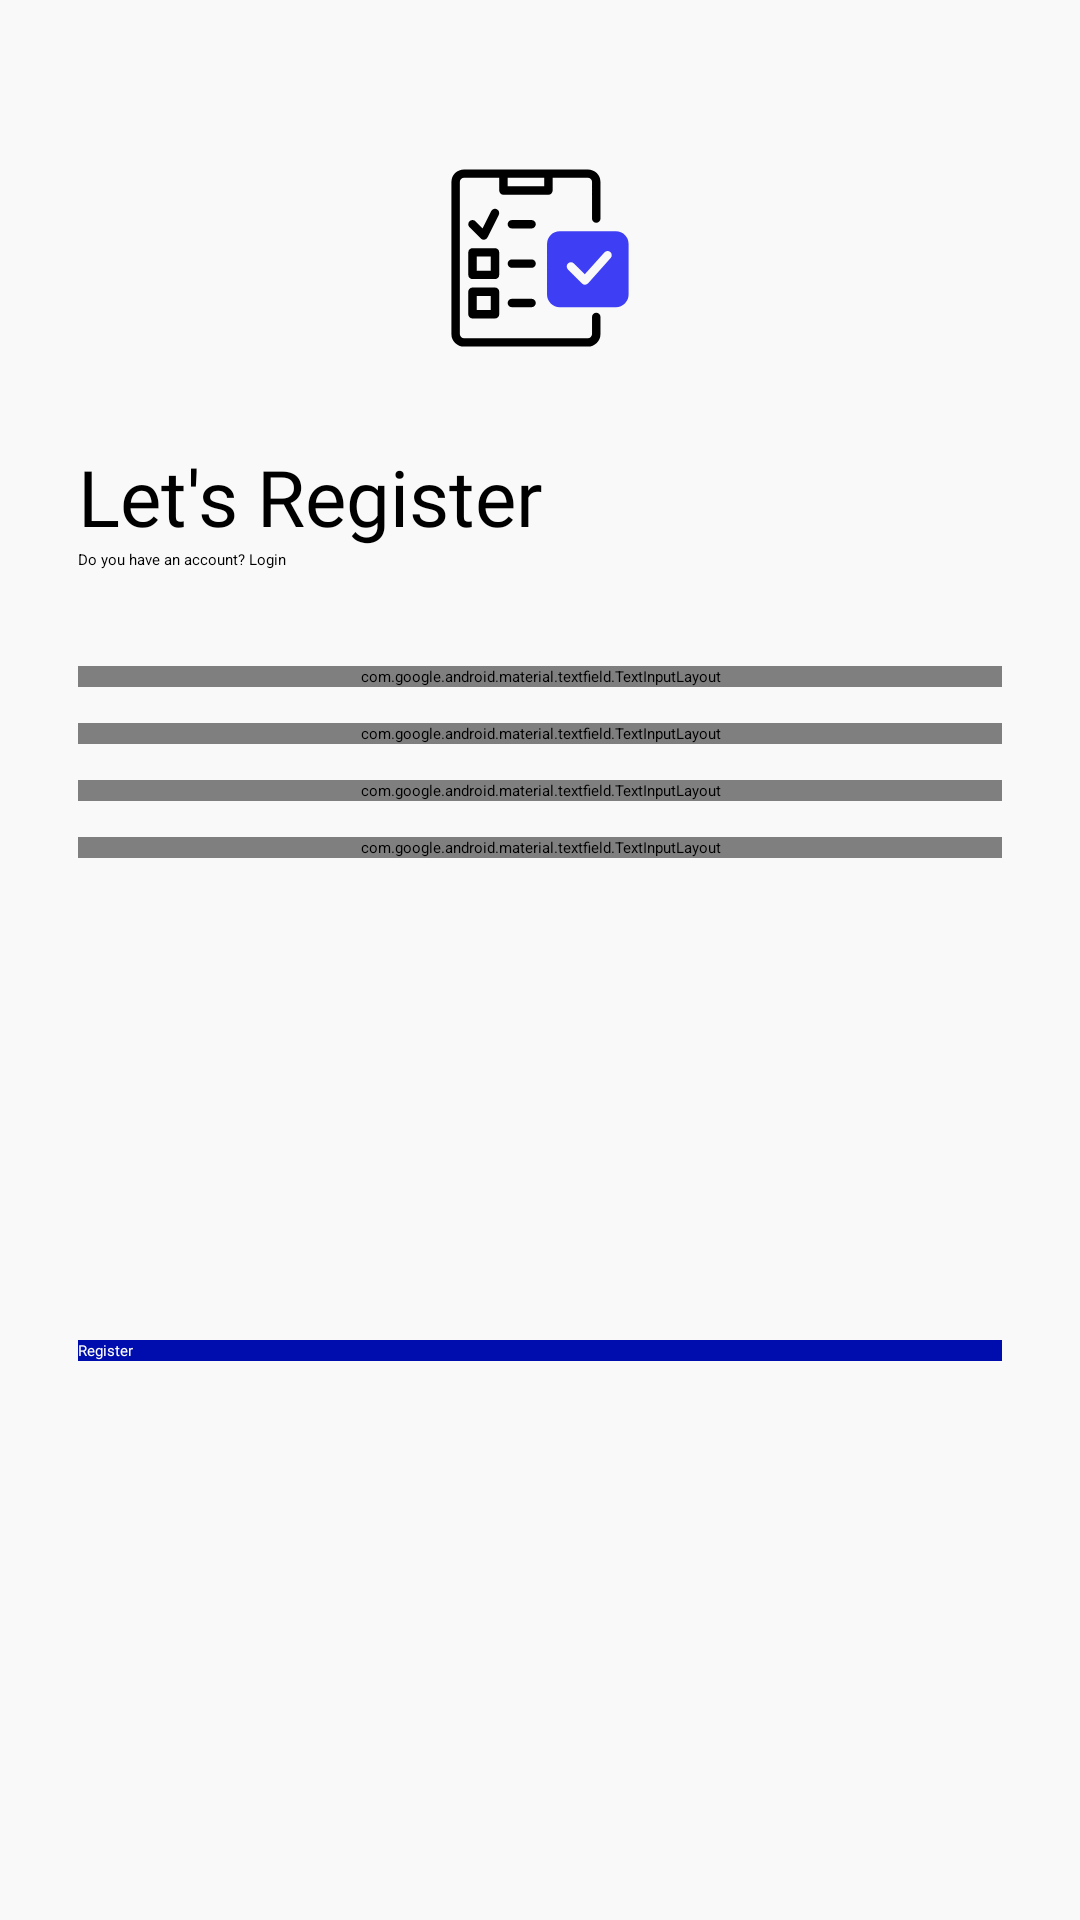

Produce the Android XML layout that renders to this screen, including the resource entries it uses.
<!-- AndroidManifest.xml: application theme Theme.ToDoList -->
<!-- res/layout/register_fragment.xml -->
<?xml version="1.0" encoding="utf-8"?>
<androidx.constraintlayout.widget.ConstraintLayout xmlns:android="http://schemas.android.com/apk/res/android"
    xmlns:app="http://schemas.android.com/apk/res-auto"
    xmlns:tools="http://schemas.android.com/tools"
    android:layout_width="match_parent"
    android:layout_height="match_parent"
    android:background="@color/lightGray"
    android:padding="26dp"
    tools:context=".ui.auth.RegisterFragment">


    <ImageView
        android:id="@+id/imageView3"
        android:layout_width="wrap_content"
        android:layout_height="wrap_content"
        android:src="@drawable/ic_checklist"
        android:layout_marginTop="30dp"
        app:layout_constraintEnd_toEndOf="parent"
        app:layout_constraintStart_toStartOf="parent"
        app:layout_constraintTop_toTopOf="parent" />

    <TextView
        android:id="@+id/tvLetsRegister"
        style="@style/AuthMainText"
        android:layout_width="match_parent"
        android:layout_height="wrap_content"
        android:text="Let's Register"
        android:layout_marginTop="32dp"
        app:layout_constraintTop_toBottomOf="@+id/imageView3"
        tools:layout_editor_absoluteX="33dp" />

    <TextView
        android:id="@+id/tvGoToLogin"
        android:layout_width="match_parent"
        android:layout_height="wrap_content"
        android:text="Do you have an account? Login"
        app:layout_constraintTop_toBottomOf="@+id/tvLetsRegister"
        tools:layout_editor_absoluteX="51dp" />

    <com.google.android.material.textfield.TextInputLayout
        android:id="@+id/textInputLayout"
        style="@style/EditTextStyle"
        android:layout_marginTop="32dp"
        android:layout_width="match_parent"
        android:layout_height="wrap_content"
        android:hint="Email"
        app:layout_constraintTop_toBottomOf="@+id/tvGoToLogin">

        <EditText
            android:id="@+id/etSingUpEmail"
            android:layout_width="match_parent"
            android:layout_height="wrap_content"
            android:inputType="textEmailAddress"/>

    </com.google.android.material.textfield.TextInputLayout>

    <com.google.android.material.textfield.TextInputLayout
        android:id="@+id/textInputLayout2"
        style="@style/EditTextStyle"
        android:layout_width="match_parent"
        android:layout_height="wrap_content"
        android:hint="Username"
        android:layout_marginTop="12dp"
        app:layout_constraintTop_toBottomOf="@+id/textInputLayout">

        <EditText
            android:id="@+id/etName"
            android:layout_width="match_parent"
            android:layout_height="wrap_content"
            android:inputType="text"/>

    </com.google.android.material.textfield.TextInputLayout>

    <com.google.android.material.textfield.TextInputLayout
        android:id="@+id/textInputLayout3"
        style="@style/EditTextStyle"
        android:layout_width="match_parent"
        android:layout_height="wrap_content"
        android:hint="Password"
        android:layout_marginTop="12dp"
        app:layout_constraintTop_toBottomOf="@+id/textInputLayout2">

        <EditText
            android:id="@+id/etSingUpPassword"
            android:layout_width="match_parent"
            android:layout_height="wrap_content"
            android:inputType="textPassword"/>

    </com.google.android.material.textfield.TextInputLayout>
    <com.google.android.material.textfield.TextInputLayout
        android:id="@+id/textInputLayout4"
        style="@style/EditTextStyle"
        android:layout_width="match_parent"
        android:layout_marginTop="12dp"
        android:layout_height="wrap_content"
        android:hint="Confirm Password"
        app:layout_constraintTop_toBottomOf="@+id/textInputLayout3">

        <EditText
            android:id="@+id/etSingUpRePassword"
            android:layout_width="match_parent"
            android:layout_height="wrap_content"
            android:inputType="textPassword"/>

    </com.google.android.material.textfield.TextInputLayout>

    <androidx.appcompat.widget.AppCompatButton
        android:id="@+id/btnRegister"
        android:layout_width="match_parent"
        android:layout_height="wrap_content"
        android:background="@color/button_blue_color"
        android:fontFamily="@font/poppins_bold"
        android:text="@string/register"
        android:textAllCaps="false"
        android:textColor="@color/white"
        app:layout_constraintBottom_toBottomOf="parent"
        app:layout_constraintTop_toBottomOf="@+id/textInputLayout4"
        tools:layout_editor_absoluteX="34dp" />


</androidx.constraintlayout.widget.ConstraintLayout>
<!-- resources referenced by this layout -->
<resources>
  <color name="button_blue_color">#000DAE</color>
  <color name="lightGray">#F9F9F9</color>
  <color name="white">#FFFFFFFF</color>
  <!-- drawable ic_checklist: vector/xml drawable (drawable, 2006 chars, omitted) -->
  <string name="register">Register</string>
  <style name="AuthMainText" parent="TextAppearance.AppCompat.Body1">
          <item name="android:fontFamily">@font/poppins_bold</item>
          <item name="android:textColor">@color/black</item>
          <item name="android:textSize">26sp</item>
      </style>
  <style name="EditTextStyle" parent="@style/Widget.MaterialComponents.TextInputLayout.FilledBox.Dense">
          <item name="fontFamily">@font/poppins_bold</item>
          <item name="android:layout_marginBottom">10dp</item>
          <item name="hintTextColor">@color/edit_text_hint_color_light_gray</item>
          <item name="android:textSize">16dp</item>
          <item name="android:textColor">@color/black</item>
          <item name="boxBackgroundColor">@color/white</item>
      </style>
  <color name="black">#FF000000</color>
  <color name="edit_text_hint_color_light_gray">#A0ADC7</color>
</resources>
